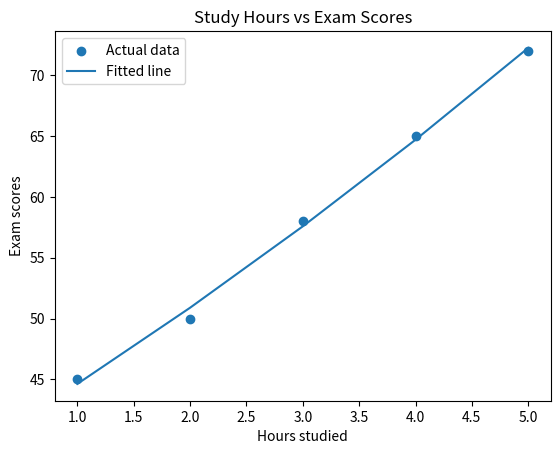

Write Python code to recreate this figure.
# linear curve fitting 

import numpy as np

hours = np.array([1, 2, 3, 4, 5])
scores = np.array([45, 50, 58, 65, 72])

coefficients = np.polyfit(hours, scores, 1)

print("Slope:", coefficients[0])
print("Intercept:", coefficients[1])

predicted_score = np.polyval(coefficients, 6)

print("Predicted score:", predicted_score)

#Visualizing the fitted curve 

import numpy as np
import matplotlib.pyplot as plt

hours = np.array([1, 2, 3, 4, 5])
scores = np.array([45, 50, 58, 65, 72])

coefficients = np.polyfit(hours, scores, 2)

predicted_scores = np.polyval(coefficients, hours)

plt.scatter(hours, scores, label="Actual data")
plt.plot(hours, predicted_scores, label="Fitted line")

plt.xlabel("Hours studied")
plt.ylabel("Exam scores")
plt.title("Study Hours vs Exam Scores")

plt.legend()
plt.show()
